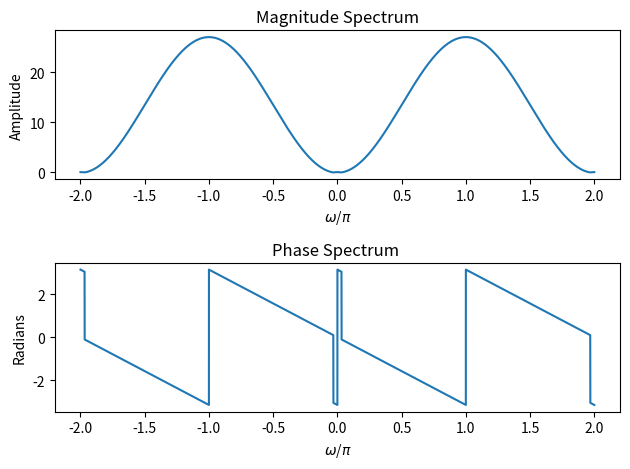

Recreate this plot in Python.
#!/usr/bin/env python3
# -*- coding: utf-8 -*-
"""
Created on Sat Oct 28 14:36:08 2017

[redacted]
"""

import numpy as np 
import matplotlib.pyplot as plt 

h=np.array([-6.76195 ,13.456335, -6.76195])
#h_f=np.fft.fft(h)
t=np.array([0,1,2])
omega = np.arange(-2*np.pi,2*np.pi,0.001)
Gp=[]
for element in omega: 
    y = np.dot(h,np.exp(-1j*element*t))
    Gp.append(y)

angle=np.angle(Gp)
plt.subplot(2,1,1)
plt.plot(omega/np.pi,np.abs(Gp))
plt.title('Magnitude Spectrum')
plt.xlabel('$\omega$/$\pi$')
plt.ylabel('Amplitude')
plt.subplot(2,1,2)
plt.plot(omega/np.pi,np.angle(Gp))
plt.title('Phase Spectrum ')
plt.xlabel('$\omega$/$\pi$')
plt.ylabel('Radians')
plt.tight_layout()
plt.show()

